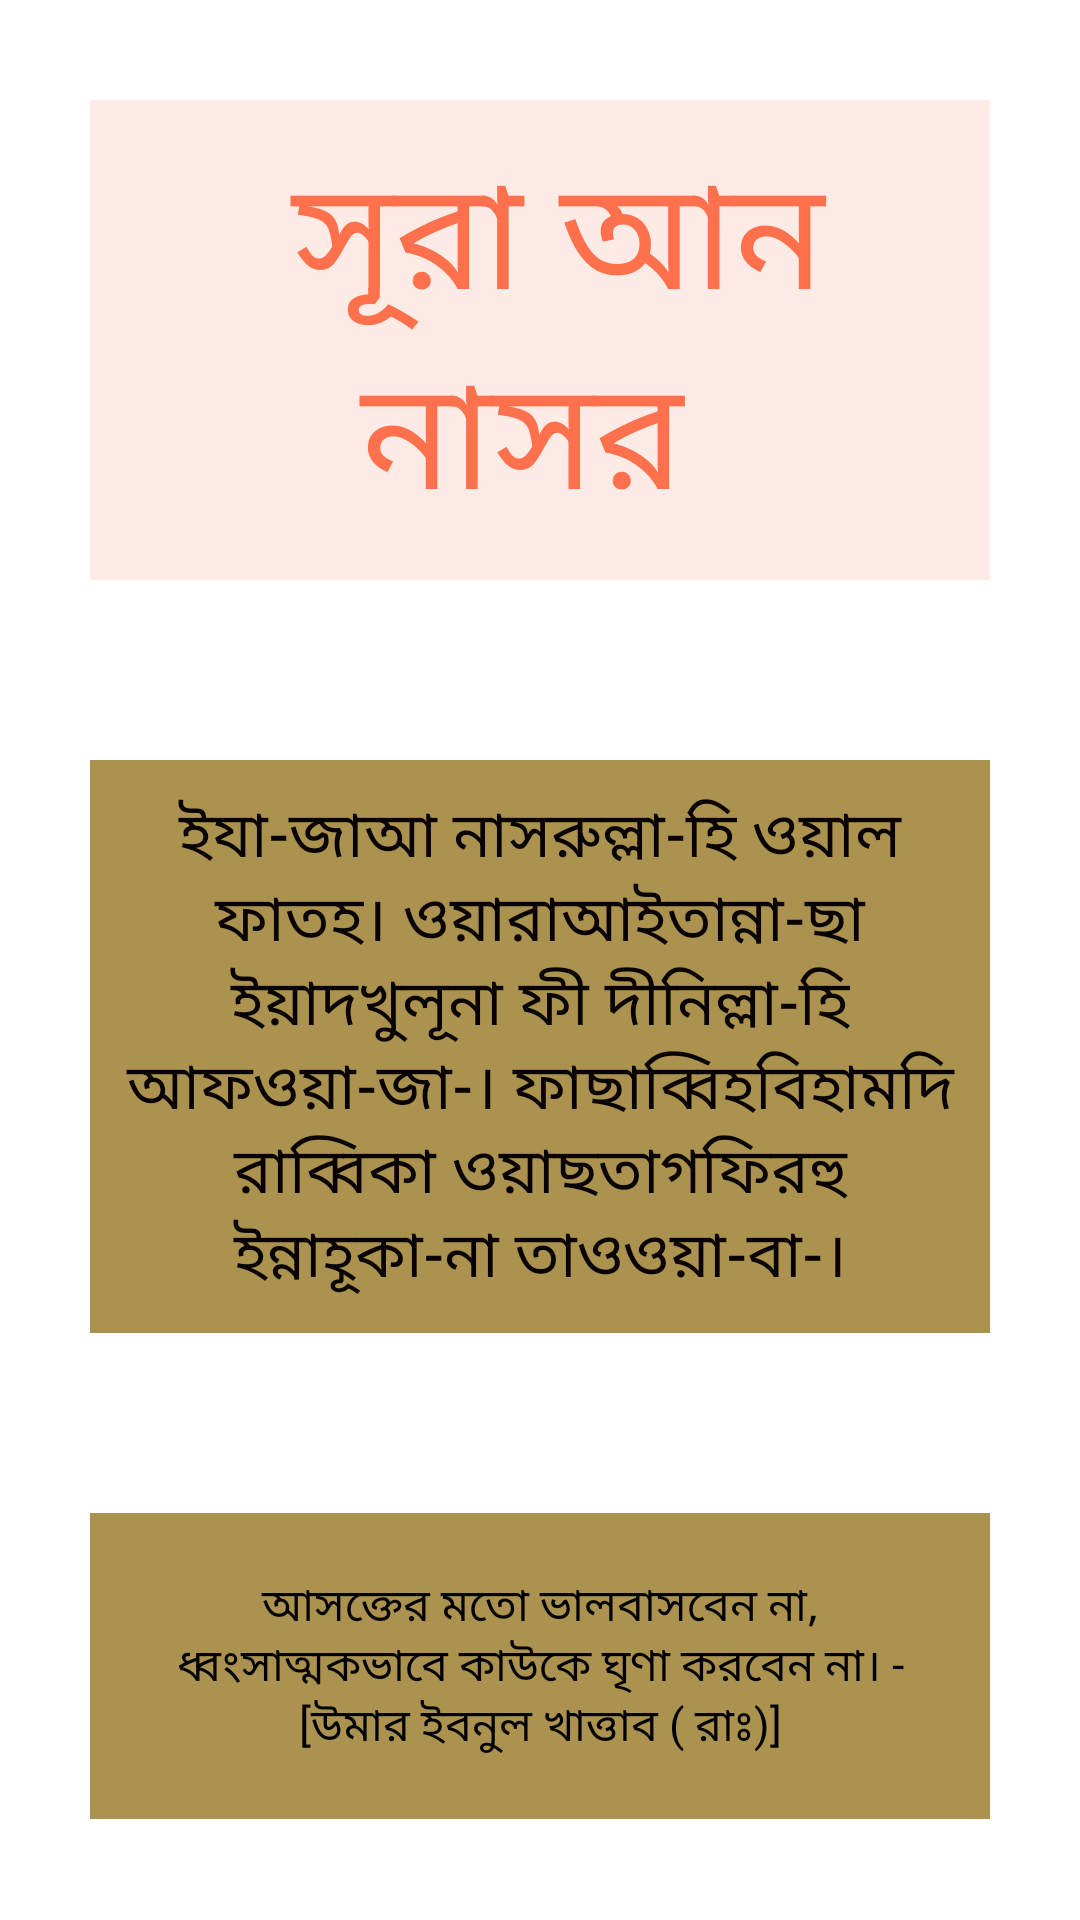

Write the Android layout XML for this screen, with the resource values it uses.
<!-- AndroidManifest.xml: application theme Theme.AllNameOfAllah -->
<!-- res/layout/nasor_activity.xml -->
<?xml version="1.0" encoding="utf-8"?>
<LinearLayout xmlns:android="http://schemas.android.com/apk/res/android"
    xmlns:app="http://schemas.android.com/apk/res-auto"
    xmlns:tools="http://schemas.android.com/tools"
    android:layout_width="match_parent"
    android:layout_height="match_parent"
    tools:context=".nasor"
    >
    <LinearLayout
        android:layout_width="match_parent"
        android:layout_height="wrap_content"
        android:orientation="vertical"
        android:gravity="center"
        android:layout_gravity="center"

        >

        <TextView
            android:id="@+id/fatiha"
            android:layout_width="match_parent"
            android:layout_height="wrap_content"
            android:text=" সূরা আন নাসর "
            android:textSize="50dp"
            android:gravity="center"
            android:textColor=" #ff704d"
            android:layout_margin="30dp"
            android:background="#ffebe6"
            android:padding="10dp"
            />
        <TextView
            android:layout_width="match_parent"
            android:layout_height="wrap_content"
            android:text="ইযা-জাআ নাসরুল্লা-হি ওয়াল ফাতহ।
ওয়ারাআইতান্না-ছা ইয়াদখুলূনা ফী দীনিল্লা-হি আফওয়া-জা-।
ফাছাব্বিহবিহামদি রাব্বিকা ওয়াছতাগফিরহু ইন্নাহূকা-না তাওওয়া-বা-।"
            android:textSize="21sp"
            android:gravity="center"
            android:textColor="#080301"
            android:layout_margin="30dp"
            android:padding="10dp"
            android:background="#ab924f"
            />
        <TextView
            android:layout_width="match_parent"
            android:layout_height="wrap_content"
            android:text="আসক্তের মতো ভালবাসবেন না, ধ্বংসাত্মকভাবে কাউকে ঘৃণা করবেন না। - [উমার ইবনুল খাত্তাব ( রাঃ)]"
            android:textSize="15sp"
            android:gravity="center"
            android:textColor=" #000000"
            android:layout_margin="30dp"
            android:padding="20dp"
            android:background="#ab924f"
            />


    </LinearLayout>

</LinearLayout>
<!-- resources referenced by this layout -->
<resources>
  <style name="Theme.AllNameOfAllah" parent="Theme.MaterialComponents.DayNight.DarkActionBar">
          
          <item name="colorPrimary">@color/purple_500</item>
          <item name="colorPrimaryVariant">@color/purple_700</item>
          <item name="colorOnPrimary">@color/white</item>
          
          <item name="colorSecondary">@color/teal_200</item>
          <item name="colorSecondaryVariant">@color/teal_700</item>
          <item name="colorOnSecondary">@color/black</item>
          
          <item name="android:statusBarColor" tools:targetApi="l">?attr/colorPrimaryVariant</item>
          
      </style>
  <!-- not gathered from this repository: default colours our renderer supplied (Android Studio template values) -->
  <color name="purple_500">#FF6200EE</color>
  <color name="purple_700">#FF3700B3</color>
  <color name="teal_200">#FF03DAC5</color>
  <color name="teal_700">#FF018786</color>
  <color name="black">#FF000000</color>
  <color name="white">#FFFFFFFF</color>
</resources>
